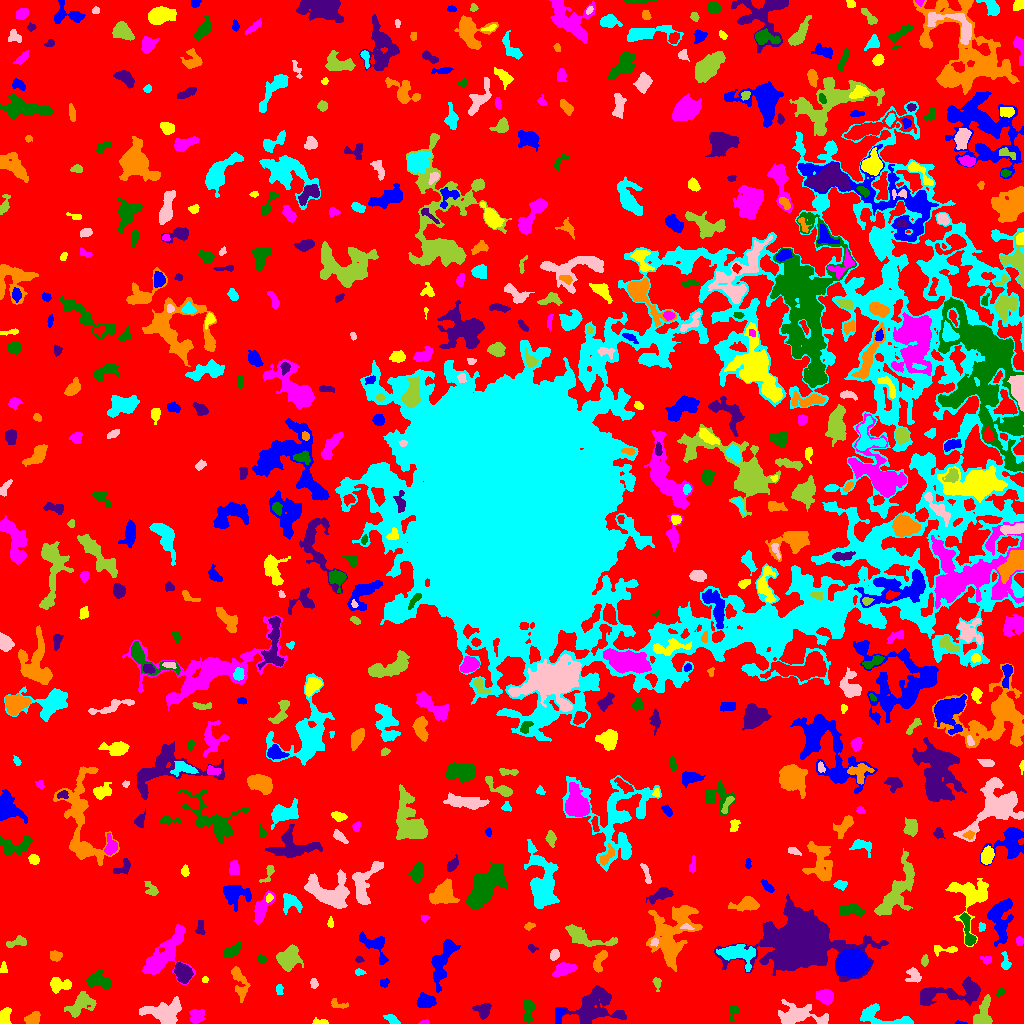

Source data for this figure (header and first rows):
ID, X, Y, A, B, theta, total_flux, mu_max, mu_median, mu_mean, R_fwhm, R_e, R10, R90, x_start, x_end, y_start, y_end, area, greylevel
0, 496.5, 509.4, 309, 295.7, -1.241, 3067799, 20.0, 4.0, 4.293, 58.35, 257.4, 101.9, 394.7, 0, 1023, 0, 1023, 714532, 4.293
1, 960.1, 0.5823, 2.842, 0.6621, -0.06549, 79.0, 6.0, 2.0, 2.324, 2.257, 1.693, 0.5642, 2.646, 955, 967, 0, 3, 34, 10.32
2, 320.4, 1.343, 4.267, 1.181, -0.03279, 175.0, 4.0, 2.0, 2.273, 4.146, 2.646, 1.128, 4.029, 312, 328, 0, 6, 77, 10.27
3, 424.7, 1.2, 2.243, 1.072, 0.11, 85.0, 5.0, 2.0, 2.073, 1.954, 1.784, 0.5642, 3.038, 418, 429, 0, 4, 41, 13.07
4, 733.3, 12.59, 4.164, 2.228, 1.303, 271.0, 7.0, 2.0, 2.398, 3.038, 3.038, 1.128, 4.983, 728, 739, 2, 18, 113, 12.4
5, 482.6, 13.58, 3.922, 3.594, -0.1697, 792.0, 8.0, 4.0, 4.0, 6.077, 4.514, 1.784, 6.84, 472, 491, 4, 20, 198, 11.0
6, 32.69, 4.162, 3.615, 2.598, 0.5495, 641.0, 9.0, 3.0, 3.909, 4.37, 3.7, 1.493, 5.917, 24, 40, 0, 12, 164, 11.91
7, 392, 3.907, 4.297, 1.85, -0.5095, 323.0, 6.0, 3.0, 2.858, 4.886, 3.478, 1.382, 5.202, 383, 400, 0, 9, 113, 11.86
8, 797.3, 7.628, 11.86, 4.695, -0.02714, 2584, 13.0, 3.0, 4.154, 6.628, 7.001, 2.646, 12.09, 778, 828, 0, 24, 622, 11.15
9, 983.1, 9.014, 8.234, 3.98, 1.332, 1046, 7.0, 3.0, 3.132, 5.944, 5.726, 2.185, 9.009, 973, 992, 0, 29, 334, 12.13
10, 1018, 12.97, 2.694, 1.797, -0.6456, 174.0, 5.0, 1.0, 1.812, 2.877, 2.646, 0.9772, 4.514, 1012, 1023, 7, 18, 96, 10.81
11, 558.6, 8.224, 4.658, 1.93, 1.357, 492.0, 7.0, 5.0, 4.514, 5.015, 3.523, 1.493, 5.14, 556, 565, 0, 15, 109, 13.51
12, 3.866, 4.51, 3.851, 2.565, 1.522, 1236, 23.0, 6.0, 7.357, 3.568, 3.385, 1.262, 5.642, 0, 11, 0, 16, 168, 15.36
13, 196.3, 5.824, 3.33, 3.043, 0.1355, 449.0, 8.0, 2.0, 2.303, 3.742, 3.523, 1.382, 6.206, 189, 205, 0, 14, 195, 10.3
14, 528.3, 13.95, 6.376, 2.354, 1.501, 403.0, 5.0, 2.0, 1.975, 4.72, 4.297, 1.596, 6.77, 523, 534, 1, 24, 204, 9.975
15, 593.4, 15.86, 12.77, 8.846, 0.3012, 4972, 11.0, 4.0, 4.832, 10.93, 10.31, 4.068, 16.09, 555, 626, 0, 38, 1029, 10.83
16, 338, 18.9, 4.896, 2.121, -0.2794, 256.0, 5.0, 2.0, 2.349, 3.949, 3.432, 1.382, 5.14, 331, 348, 15, 25, 109, 12.35
17, 883.6, 5.897, 16.77, 4.371, -0.1913, 1552, 11.0, 3.0, 3.551, 4.37, 6.482, 2.326, 10.3, 860, 913, 0, 20, 437, 10.55
18, 164.4, 12.1, 9.4, 5.052, 0.07018, 3086, 12.0, 4.0, 4.961, 8.593, 7.569, 2.932, 12.13, 139, 181, 0, 27, 622, 11.96
19, 79.84, 19.39, 7.224, 4.095, 0.8347, 1696, 12.0, 3.0, 4.208, 6.482, 5.557, 2.111, 9.132, 64, 96, 6, 32, 403, 12.21
20, 704.9, 18.94, 4.314, 2.91, -0.5159, 423.0, 5.0, 2.0, 2.839, 4.853, 3.868, 1.596, 6.05, 699, 714, 12, 28, 149, 14.84
21, 425.6, 21.42, 4.404, 3.145, 0.08963, 1033, 9.0, 4.0, 4.433, 5.997, 4.652, 1.954, 7.225, 416, 436, 16, 31, 233, 13.43
22, 58.5, 38.62, 5.443, 3.208, 0.000921, 1182, 13.0, 4.0, 4.864, 4.406, 4.652, 1.784, 7.527, 50, 71, 30, 46, 243, 11.86
23, 824.9, 26.69, 3.766, 3.099, -0.4236, 1121, 12.0, 4.0, 5.05, 5.412, 4.334, 1.693, 6.91, 816, 833, 19, 34, 222, 13.05
24, 1000, 31.06, 2.256, 1.729, 0.8402, 121.0, 4.0, 2.0, 1.952, 3.568, 2.459, 0.9772, 3.827, 996, 1005, 27, 35, 62, 13.95
25, 956.2, 31.03, 19.63, 4.998, 0.1354, 3672, 17.0, 4.0, 4.696, 5.202, 8.234, 2.764, 13.72, 920, 980, 18, 47, 782, 11.7
26, 239.6, 40.64, 9.687, 3.329, -1.33, 804.0, 6.0, 3.0, 2.561, 7.114, 5.836, 2.185, 8.777, 231, 250, 21, 57, 314, 9.561
27, 279.3, 34.48, 2.349, 1.763, -1.554, 120.0, 5.0, 1.5, 1.667, 2.185, 2.459, 0.7979, 3.989, 276, 283, 29, 39, 72, 9.667
28, 313.9, 40.42, 2.715, 1.785, -1.371, 191.0, 5.0, 2.0, 2.616, 3.385, 2.764, 0.9772, 4.26, 310, 318, 35, 45, 73, 9.616
29, 656.7, 40.89, 3.334, 1.841, -1.314, 141.0, 6.0, 2.0, 1.659, 2.111, 2.764, 0.7979, 4.297, 652, 661, 32, 46, 85, 9.659
30, 154.3, 40.95, 1.937, 1.738, 0.8954, 145.0, 5.0, 2.0, 2.417, 2.821, 2.257, 0.7979, 3.7, 151, 158, 37, 45, 60, 11.42
31, 384, 40.91, 2.36, 1.971, 0.5828, 116.0, 4.0, 1.0, 1.568, 3.385, 2.585, 0.9772, 4.146, 380, 389, 36, 45, 74, 9.568
32, 205, 43.62, 1.606, 1.454, 1.565, 87.0, 4.0, 2.0, 2.175, 2.985, 2.034, 0.7979, 2.985, 202, 208, 41, 47, 40, 10.18
33, 564.1, 54.6, 5.382, 2.636, 0.2743, 665.0, 8.0, 3.0, 2.671, 4.754, 4.549, 1.784, 7.247, 552, 577, 47, 61, 249, 10.67
34, 98.96, 42.73, 6.533, 3.56, -0.3091, 1433, 9.0, 5.0, 4.653, 7.247, 5.614, 2.257, 8.538, 86, 111, 35, 54, 308, 13.65
35, 182.8, 50.71, 4.975, 3.509, -1.009, 1722, 13.0, 6.0, 5.818, 6.531, 5.412, 2.185, 8.215, 174, 193, 40, 61, 296, 14.82
36, 599.9, 62.92, 6.447, 2.503, 1.186, 509.0, 6.0, 3.0, 2.584, 5.67, 4.478, 1.693, 6.817, 593, 607, 51, 73, 197, 10.58
37, 359.3, 51.24, 2.372, 1.454, -0.03423, 254.0, 9.0, 4.0, 4.097, 2.932, 2.326, 0.7979, 3.785, 355, 366, 48, 55, 62, 14.1
38, 913.5, 47.71, 4.057, 3.41, -0.8719, 360.0, 4.0, 2.0, 2.13, 6.555, 4.406, 1.693, 6.507, 905, 921, 41, 56, 169, 10.13
39, 288.3, 64.75, 5.697, 4.818, 1.076, 2342, 13.0, 4.0, 5.287, 6.77, 6.206, 2.394, 10.09, 276, 303, 52, 79, 443, 12.29
40, 345.2, 49.21, 21.14, 9.591, -1.197, 4686, 12.0, 3.0, 3.319, 7.247, 11.47, 3.909, 18.61, 320, 375, 0, 78, 1412, 10.32
41, 443.5, 64.91, 13.24, 4.242, 1.205, 2288, 11.0, 3.0, 3.891, 6.408, 7.203, 2.646, 11.93, 431, 460, 31, 84, 588, 10.89
42, 3.462, 54.87, 2.863, 1.841, -1.57, 93.0, 3.0, 1.0, 1.31, 2.985, 2.585, 0.9772, 4.029, 0, 7, 51, 62, 71, 11.31
43, 986.4, 63.49, 2.575, 1.886, -0.4059, 113.0, 4.0, 1.0, 1.43, 3.192, 2.459, 0.7979, 4.068, 980, 991, 59, 67, 79, 9.43
44, 261.9, 64.89, 2.157, 1.71, -0.3631, 157.0, 5.0, 2.0, 2.343, 3.09, 2.394, 0.9772, 3.827, 258, 267, 60, 69, 67, 10.34
45, 358.8, 63.56, 1.89, 1.405, -0.3652, 116.0, 7.0, 2.0, 2.367, 2.034, 1.871, 0.5642, 3.038, 355, 364, 61, 67, 49, 14.37
46, 55.49, 67.12, 2.884, 2.349, -0.03474, 322.0, 6.0, 3.0, 2.752, 4.406, 3.241, 1.262, 5.078, 50, 62, 62, 73, 117, 13.75
47, 1006, 60.67, 4.469, 2.067, -1.454, 247.0, 5.0, 2.0, 2.076, 3.385, 3.241, 1.128, 5.262, 1001, 1011, 54, 72, 119, 11.08
48, 554.4, 68.33, 2.669, 2.1, 0.9356, 337.0, 7.0, 3.0, 3.547, 3.827, 2.985, 1.128, 4.72, 550, 559, 63, 74, 95, 11.55
49, 924.6, 63.03, 2.679, 1.717, 1.432, 213.0, 5.0, 3.0, 2.84, 3.827, 2.764, 1.128, 4.222, 921, 928, 57, 69, 75, 10.84
50, 929.8, 87.37, 11.73, 7.208, -0.3314, 3139, 15.0, 3.0, 3.75, 4.983, 8.234, 2.877, 13.69, 908, 959, 65, 101, 837, 11.75
51, 851.6, 59.95, 6.467, 5.361, 0.1301, 19916, 77.0, 19.0, 25.7, 8.019, 7.378, 2.932, 12.41, 836, 870, 46, 75, 775, 35.7
52, 947.1, 73.75, 6.929, 1.872, 0.05388, 177.0, 4.0, 1.0, 1.264, 3.613, 2.985, 1.128, 5.262, 934, 957, 67, 78, 140, 13.26
53, 163.7, 67.27, 14.97, 6.982, 0.8495, 3943, 13.0, 4.0, 4.204, 7.291, 9.184, 3.385, 14.71, 142, 195, 39, 99, 938, 11.2
54, 232.2, 72.4, 4.966, 2.401, 0.55, 729.0, 9.0, 4.0, 3.878, 4.82, 4.406, 1.693, 6.676, 224, 241, 66, 82, 188, 10.88
55, 531.8, 75.48, 2.487, 1.558, -0.4724, 132.0, 4.0, 2.0, 2.2, 3.7, 2.459, 0.9772, 3.742, 528, 538, 71, 79, 60, 10.2
56, 672.2, 89.4, 15.97, 10.02, 1.2, 5153, 14.0, 3.0, 3.534, 5.971, 11.73, 4.107, 18.77, 646, 702, 52, 118, 1458, 10.53
57, 736.4, 69.65, 9.566, 4.758, -0.2178, 1768, 10.0, 3.0, 3.467, 6.723, 6.283, 2.394, 10.67, 716, 755, 52, 79, 510, 13.47
58, 654.6, 81.46, 1.978, 1.813, 1.268, 138.0, 5.0, 2.0, 2.339, 2.821, 2.326, 0.7979, 3.742, 650, 658, 77, 85, 59, 13.34
59, 17.19, 81.05, 5.273, 2.091, 0.237, 237.0, 4.0, 1.0, 1.519, 4.82, 3.613, 1.382, 5.781, 6, 26, 76, 88, 156, 10.52
... 585 more rows
